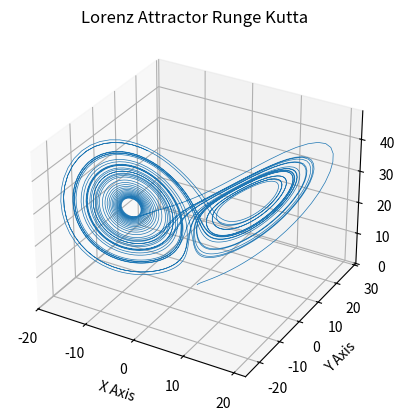
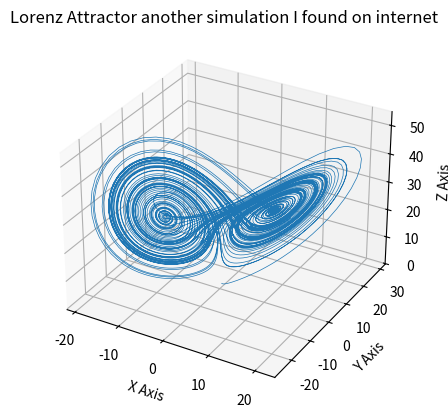

These charts were generated, in order, by the following Python code:
#https://stackoverflow.com/questions/53908604/solving-the-lorentz-model-using-runge-kutta-4th-order-in-python-without-a-packag
import numpy as np
import matplotlib.pyplot as plt
#from scipy.integrate import odeint


def fx(x,y,z,t): return sigma*(y-x)
def fy(x,y,z,t): return x*(rho-z)-y
def fz(x,y,z,t): return x*y-beta*z

#a) Defining the classical Runge-Kutta 4th order method

def RungeKutta4(x,y,z,fx,fy,fz,t,h):
    k1x,k1y,k1z = ( h*f(x,y,z,t) for f in (fx,fy,fz) )
    xs, ys,zs,ts = ( r+0.5*kr for r,kr in zip((x,y,z,t),(k1x,k1y,k1z,h)) )
    k2x,k2y,k2z = ( h*f(xs,ys,zs,ts) for f in (fx,fy,fz) )
    xs, ys,zs,ts = ( r+0.5*kr for r,kr in zip((x,y,z,t),(k2x,k2y,k2z,h)) )
    k3x,k3y,k3z = ( h*f(xs,ys,zs,ts) for f in (fx,fy,fz) )
    xs, ys,zs,ts = ( r+kr for r,kr in zip((x,y,z,t),(k3x,k3y,k3z,h)) )
    k4x,k4y,k4z  =( h*f(xs,ys,zs,ts) for f in (fx,fy,fz) )
    return (r+(k1r+2*k2r+2*k3r+k4r)/6 for r,k1r,k2r,k3r,k4r in
            zip((x,y,z),(k1x,k1y,k1z),(k2x,k2y,k2z),(k3x,k3y,k3z),(k4x,k4y,k4z)))



sigma=10.
beta=8./3.
rho=28.
tIn=0.
tFin=40.
h=0.01
totalSteps=int(np.floor((tFin-tIn)/h))

t = totalSteps * [0.0]
x = totalSteps * [0.0]
y = totalSteps * [0.0]
z = totalSteps * [0.0]

x[0],y[0],z[0],t[0] = 1., 1., 1., 0.  #Initial condition
for i in range(1, totalSteps):
    x[i],y[i],z[i] = RungeKutta4(x[i-1],y[i-1],z[i-1], fx,fy,fz, t[i-1], h)



# from https://matplotlib.org/stable/gallery/mplot3d/lorenz_attractor.html#sphx-glr-gallery-mplot3d-lorenz-attractor-py
def lorenz(xyz, *, s=10, r=28, b=2.667):
    """
    Parameters
    ----------
    xyz : array-like, shape (3,)
       Point of interest in three-dimensional space.
    s, r, b : float
       Parameters defining the Lorenz attractor.

    Returns
    -------
    xyz_dot : array, shape (3,)
       Values of the Lorenz attractor's partial derivatives at *xyz*.
    """
    x, y, z = xyz
    x_dot = s*(y - x)
    y_dot = r*x - y - x*z
    z_dot = x*y - b*z
    return np.array([x_dot, y_dot, z_dot])


dt = 0.01
num_steps = 10000

xyzs = np.empty((num_steps + 1, 3))  # Need one more for the initial values
xyzs[0] = (0., 1., 1.05)  # Set initial values
# Step through "time", calculating the partial derivatives at the current point
# and using them to estimate the next point
for i in range(num_steps):
    xyzs[i + 1] = xyzs[i] + lorenz(xyzs[i]) * dt




ax1 = plt.figure().add_subplot(projection='3d')

ax1.plot(x,y,z, lw=0.5)
ax1.set_xlabel("X Axis")
ax1.set_ylabel("Y Axis")
ax1.set_zlabel("Z Axis")
ax1.set_title("Lorenz Attractor Runge Kutta")

# Plot
ax2 = plt.figure().add_subplot(projection='3d')

ax2.plot(*xyzs.T, lw=0.5)
ax2.set_xlabel("X Axis")
ax2.set_ylabel("Y Axis")
ax2.set_zlabel("Z Axis")
ax2.set_title("Lorenz Attractor another simulation I found on internet")

plt.show()




#Plotting solution

